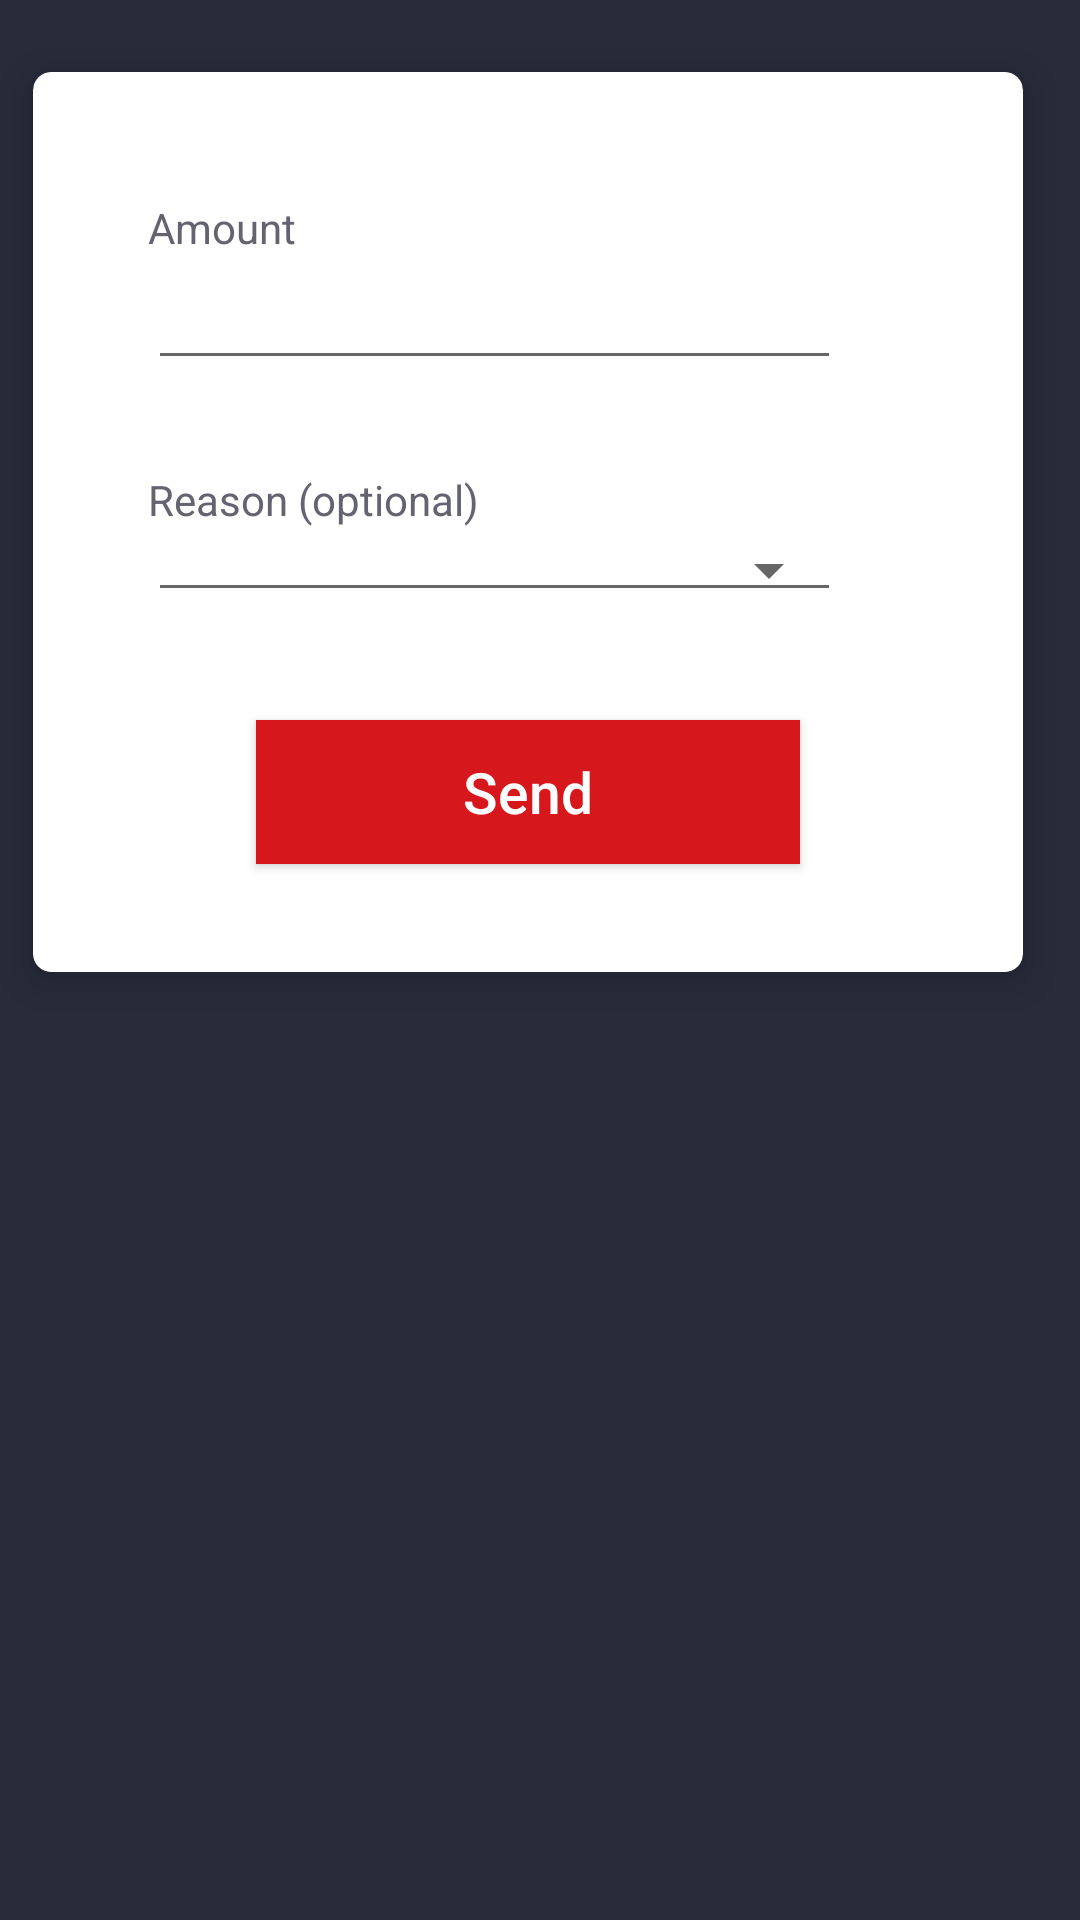

Reconstruct the res/layout file that produces this screen, plus the resources it refers to.
<!-- AndroidManifest.xml: application theme AppTheme -->
<!-- res/layout/sendadd.xml -->
<?xml version="1.0" encoding="utf-8"?>
<androidx.constraintlayout.widget.ConstraintLayout xmlns:android="http://schemas.android.com/apk/res/android"
    xmlns:tools="http://schemas.android.com/tools"
    android:layout_width="match_parent"
    android:layout_height="match_parent"
    xmlns:app="http://schemas.android.com/apk/res-auto"
    android:background="@color/backgroundo">

    <androidx.cardview.widget.CardView
        android:layout_width="330dp"
        android:layout_height="300dp"
        android:layout_marginTop="24dp"
        android:layout_marginEnd="8dp"
        android:layout_marginBottom="8dp"
        app:cardCornerRadius="6dp"
        app:cardElevation="8dp"
        app:layout_constraintBottom_toBottomOf="parent"
        app:layout_constraintEnd_toEndOf="parent"
        app:layout_constraintStart_toStartOf="parent"
        app:layout_constraintTop_toTopOf="parent"
        app:layout_constraintVertical_bias="0.0">

        <androidx.constraintlayout.widget.ConstraintLayout
            android:layout_width="match_parent"
            android:layout_height="match_parent">


            <TextView
                android:id="@+id/textView22"
                android:layout_width="wrap_content"
                android:layout_height="wrap_content"
                android:layout_marginTop="8dp"
                android:text="Amount"
                android:textColor="@color/textocoloro2"
                app:layout_constraintBottom_toTopOf="@+id/sendfield"
                app:layout_constraintEnd_toEndOf="@+id/sendfield"
                app:layout_constraintHorizontal_bias="0.0"
                app:layout_constraintStart_toStartOf="@+id/sendfield"
                app:layout_constraintTop_toTopOf="parent"
                app:layout_constraintVertical_bias="1.0" />

            <EditText
                android:id="@+id/sendfield"
                android:layout_width="0dp"
                android:layout_height="wrap_content"
                android:layout_marginStart="8dp"
                android:layout_marginTop="8dp"
                android:layout_marginEnd="8dp"
                android:layout_marginBottom="8dp"
                android:ems="10"
                android:inputType="numberDecimal"
                android:textColor="@android:color/black"
                app:layout_constraintBottom_toBottomOf="parent"
                app:layout_constraintEnd_toEndOf="parent"
                app:layout_constraintHorizontal_bias="0.366"
                app:layout_constraintStart_toStartOf="parent"
                app:layout_constraintTop_toTopOf="parent"
                app:layout_constraintVertical_bias="0.22000003"
                app:layout_constraintWidth_percent="0.7" />


            <Spinner
                android:id="@+id/sendspinner"
                style="@style/Widget.AppCompat.Spinner.Underlined"
                android:layout_width="0dp"
                android:layout_height="wrap_content"
                android:layout_marginTop="8dp"
                android:layout_marginBottom="8dp"
                app:layout_constraintBottom_toBottomOf="parent"
                app:layout_constraintEnd_toEndOf="@+id/sendfield"
                app:layout_constraintStart_toStartOf="@+id/sendfield"
                app:layout_constraintTop_toBottomOf="@+id/sendfield"
                app:layout_constraintVertical_bias="0.26999998"
                app:layout_constraintWidth_percent="0.7" />


            <TextView
                android:id="@+id/textView24"
                android:layout_width="wrap_content"
                android:layout_height="wrap_content"
                android:layout_marginTop="8dp"
                android:text="Reason (optional)"
                android:textColor="@color/textocoloro2"
                app:layout_constraintBottom_toTopOf="@+id/sendspinner"
                app:layout_constraintEnd_toEndOf="@+id/sendspinner"
                app:layout_constraintHorizontal_bias="0.0"
                app:layout_constraintStart_toStartOf="@+id/sendspinner"
                app:layout_constraintTop_toBottomOf="@+id/sendfield"
                app:layout_constraintVertical_bias="1.0" />

            <Button
                android:id="@+id/sendaddbut"
                android:layout_width="0dp"
                android:layout_height="wrap_content"
                android:layout_marginStart="8dp"
                android:layout_marginTop="8dp"
                android:layout_marginEnd="8dp"
                android:layout_marginBottom="8dp"
                android:background="#D6171C"
                android:text="Send"
                android:textAllCaps="false"
                android:textColor="@android:color/white"
                android:textSize="19dp"
                app:layout_constraintBottom_toBottomOf="parent"
                app:layout_constraintEnd_toEndOf="parent"
                app:layout_constraintStart_toStartOf="parent"
                app:layout_constraintTop_toBottomOf="@+id/sendspinner"
                app:layout_constraintWidth_percent="0.55" />

            <TextView
                android:id="@+id/sendalert"
                android:layout_width="wrap_content"
                android:layout_height="wrap_content"
                android:layout_marginStart="3dp"
                android:layout_marginTop="3dp"
                android:layout_marginEnd="8dp"
                android:textColor="@android:color/holo_red_light"
                android:visibility="invisible"
                android:text="TextView"
                app:layout_constraintBottom_toTopOf="@+id/sendfield"
                app:layout_constraintEnd_toEndOf="@+id/sendfield"
                app:layout_constraintHorizontal_bias="0.0"
                app:layout_constraintStart_toEndOf="@+id/textView22"
                app:layout_constraintTop_toTopOf="@+id/textView22"
                app:layout_constraintVertical_bias="1.0" />

        </androidx.constraintlayout.widget.ConstraintLayout>


    </androidx.cardview.widget.CardView>

</androidx.constraintlayout.widget.ConstraintLayout>
<!-- resources referenced by this layout -->
<resources>
  <color name="backgroundo">#282b3a</color>
  <color name="textocoloro2">#646470</color>
  <style name="AppTheme" parent="Theme.AppCompat.Light.DarkActionBar">
          
          <item name="colorPrimary">@color/colorPrimary</item>
          <item name="colorPrimaryDark">@color/colorPrimaryDark</item>
          <item name="colorAccent">@color/colorAccent</item>
      </style>
  <color name="colorPrimary">#fe3b3d</color>
  <color name="colorPrimaryDark">#282b3a</color>
  <color name="colorAccent">#2EB62C</color>
</resources>
